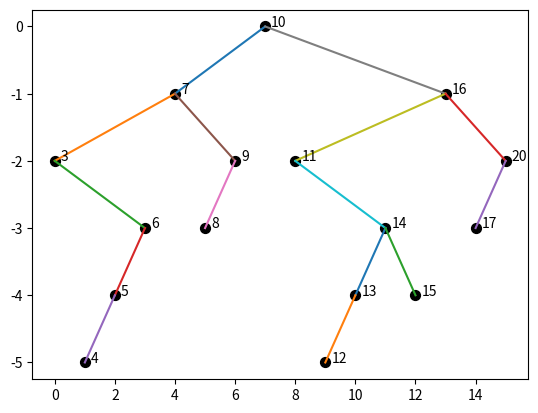

Reproduce this figure in Python. (Note: this script raises an exception after producing the figure.)
import numpy as np
import matplotlib.pyplot as plt

class TreeNode(object):
    def __init__(self, key):
        self.key = key
        self.left = None
        self.right = None
        self.height = 0
        self.inorder_pos = 0

    # change to keep the tree balancee - tree rotations 
    # Case1 : height(node.left) = height(node.right) + 2
    #   - Case1a: height(node.left.left) > height(node.left.right) 
    #       - height(node.left.left) = h + 1
    #       - clockwise rotation about node makes both left and right height of h + 1
    #
    #   - Case1b: height(node.left.left) < height(node.left.right)
    #       - more annoying because a rotation about node will not balance this
    #       - both of the childred of node.left.right have a hight of <= h
    #       - counter clockwise rotation about node.left makes height(node.left.left) > height (node.left.righ)
    #       - turns into case1a

    def add(self, key):
        ret = self
        if key < self.key:
            if self.left:
                self.left.add(key)
            else:
                self.left = TreeNode(key)
        elif key > self.key:
            if self.right:
                self.right.add(key)
            else:
                self.right = TreeNode(key)

        # rebalance 

        #return


    def height(self):
        if self == None:
            return -1
        return 1 + max(self.left.height(), self.right.height())
    
    def inorder(self, num, key_list):
        """
        Parameters
        ----------
        num: list
            List of a single element which keeps 
            track of the number I'm at
        """
        if self.left:
            self.left.inorder(num, key_list)
        self.inorder_pos = num[0]
        key_list.append(self.key)
        num[0] += 1
        if self.right:
            self.right.inorder(num, key_list)
    
    def draw(self, y):
        x = self.inorder_pos
        plt.scatter([x], [y], 50, 'k')
        plt.text(x+0.2, y, "{}".format(self.key))
        y_next = y-1
        if self.left:
            x_next = self.left.inorder_pos
            plt.plot([x, x_next], [y, y_next])
            self.left.draw(y_next)
        if self.right:
            x_next = self.right.inorder_pos
            plt.plot([x, x_next], [y, y_next])
            self.right.draw(y_next)

    def remove(self, node):
        if node > self.key and self.right:
            self.right = self.right.remove(node)
            return self
        elif node < self.key and self.left:
            self.left = self.left.remove(node)
            return self
        else:
            if self.left and self.right:
                # get the highest number in the left sub tree
                cursor = self.left
                while cursor.right:
                    cursor = cursor.right
                # replace the node we want to remove with that 
                self.key = cursor.key
                # remove the one we replaced with 
                self.left = self.left.remove(cursor.key)
                return self
            else:
                if self.left:
                    return self.left
                else: 
                    return self.right


        
        
class BinaryTree(object):
    def __init__(self):
        self.root = None
    
    def inorder(self):
        key_list = []
        if self.root:
            self.root.inorder([0], key_list)
        return key_list
    
    def draw(self):
        self.inorder()
        if self.root:
            self.root.draw(0)
    
    def add(self, key):
        if self.root:
            self.root.add(key)
        else:
            self.root = TreeNode(key)
    
    def remove(self, node):
        if self.root:
            self.root.remove(node)

    def height(self, node):
        return node.height()

def make_tree():
    T = BinaryTree()
    for val in [10, 7, 16, 3, 9, 11, 20, 14, 17, 13, 12, 6, 5, 17, 15, 4, 8]:
        T.add(val)
    return T

T = make_tree()
T.draw()
print(height(T.root))


